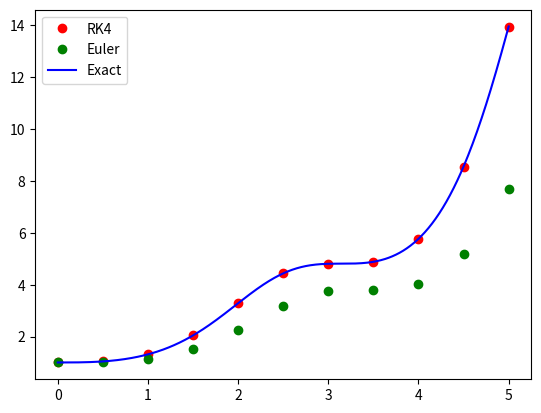

This chart was generated by the following Python code:
import math
import matplotlib.pyplot as plt

# Constants
T_0 = 0
Y_0 = 1

T_FINAL = 5
DT = 0.5
DT_EXACT = 0.01


# Functions
def f(t, y):
    return math.sin(t)**2 * y

def euler_step(t_i, y_i, dt, f):
    return y_i + dt*f(t_i, y_i)

def rk4_step(t_i, y_i, dt, f):
    k1 = f(t_i, y_i)
    k2 = f(t_i + dt/2, y_i + k1*dt/2)
    k3 = f(t_i + dt/2, y_i + k2*dt/2)
    k4 = f(t_i + dt, y_i + k3*dt)
    return y_i + dt/6*(k1 + 2*k2 + 2*k3 + k4)

def y_exact(t_0, y_0, t):
    exp_arg = 1/2 * ( (t-t_0) - (math.sin(t)*math.cos(t) - math.sin(t_0)*math.cos(t_0)) )
    return y_0*math.exp(exp_arg)


# Computing exact result
t = T_0

ys_exact = []
ts_exact = []

while t < T_FINAL:
    ts_exact.append(t)
    ys_exact.append(y_exact(T_0, Y_0, t))
    t += DT_EXACT


# Computing approximate results
ts = [T_0]
ys = [Y_0]
ys_euler = [Y_0]

y = Y_0
y_euler = Y_0
t = T_0

while t < T_FINAL:
    # Solving with Runge-Kutta
    y = rk4_step(t, y, DT, f)

    # Solving with Euler
    y_euler = euler_step(t, y_euler, DT, f)

    # Increasing t
    t += DT

    # Appending results
    ts.append(t)
    ys.append(y)
    ys_euler.append(y_euler)


# Plotting
plt.plot(ts, ys, color='red', marker='o', linewidth=0.0, label='RK4')
plt.plot(ts, ys_euler, color='green', marker='o', linewidth=0.0, label='Euler')
plt.plot(ts_exact, ys_exact, color='blue', label='Exact')
plt.legend()
plt.show()





























































